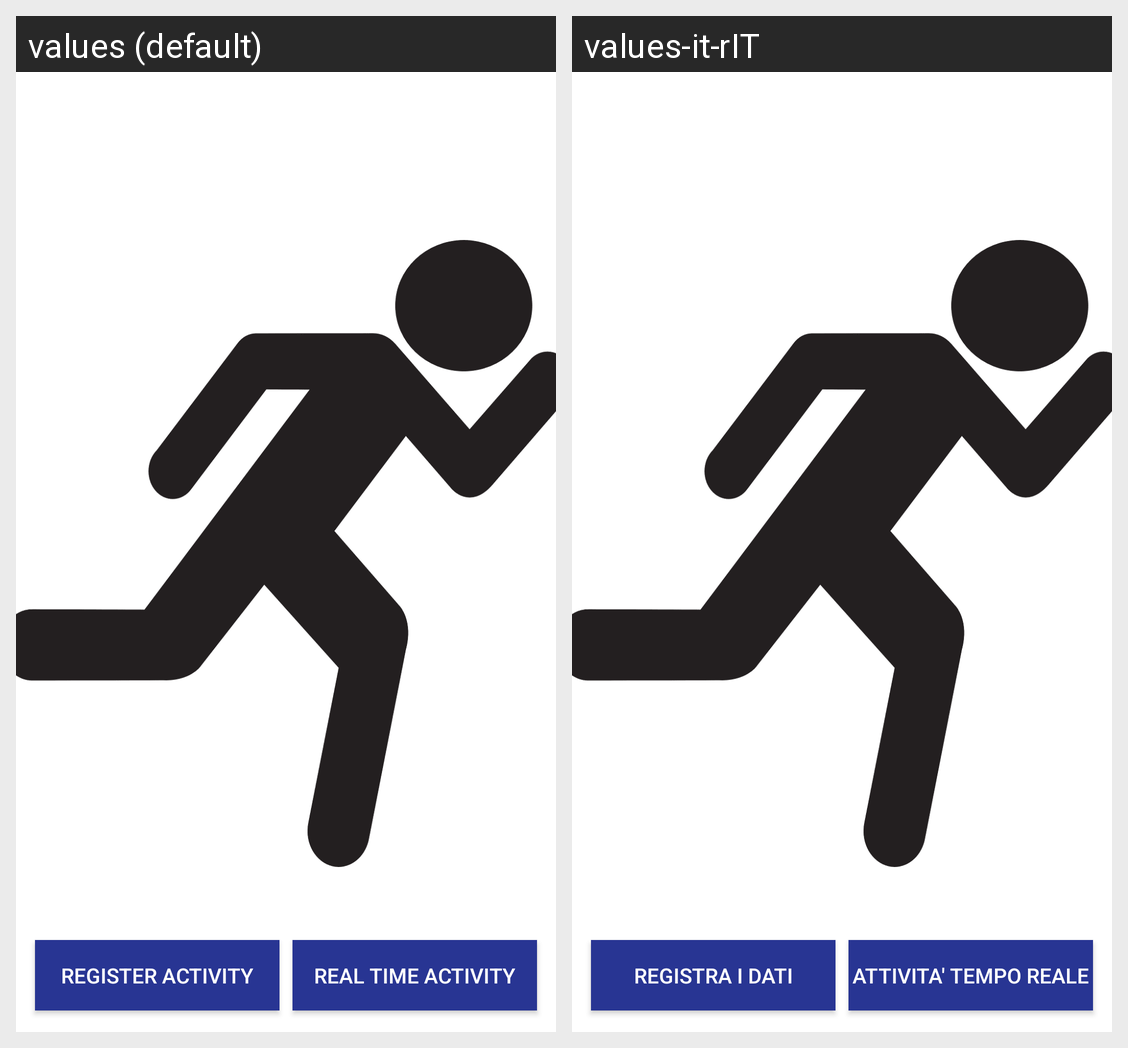

Translations of the strings shown on this Android screen, per locale in the grid:
Android screen res/layout/activity_main.xml rendered under 2 locales, left to right: values (default), values-it-rIT. Device: Nexus 5 (rendered at 1080×1920; each locale shown at half size, 540×960, under a caption strip naming it); theme AppTheme.
Strings drawn on this screen, with the default value and each locale's value (text and hints the layout hard-codes, and strings that could not be matched under every locale, appear in the picture but are not listed):

real_time_activity_button
  values: REAL TIME ACTIVITY
  values-it-rIT: ATTIVITA' TEMPO REALE

register_activity_button
  values: REGISTER ACTIVITY
  values-it-rIT: REGISTRA I DATI
